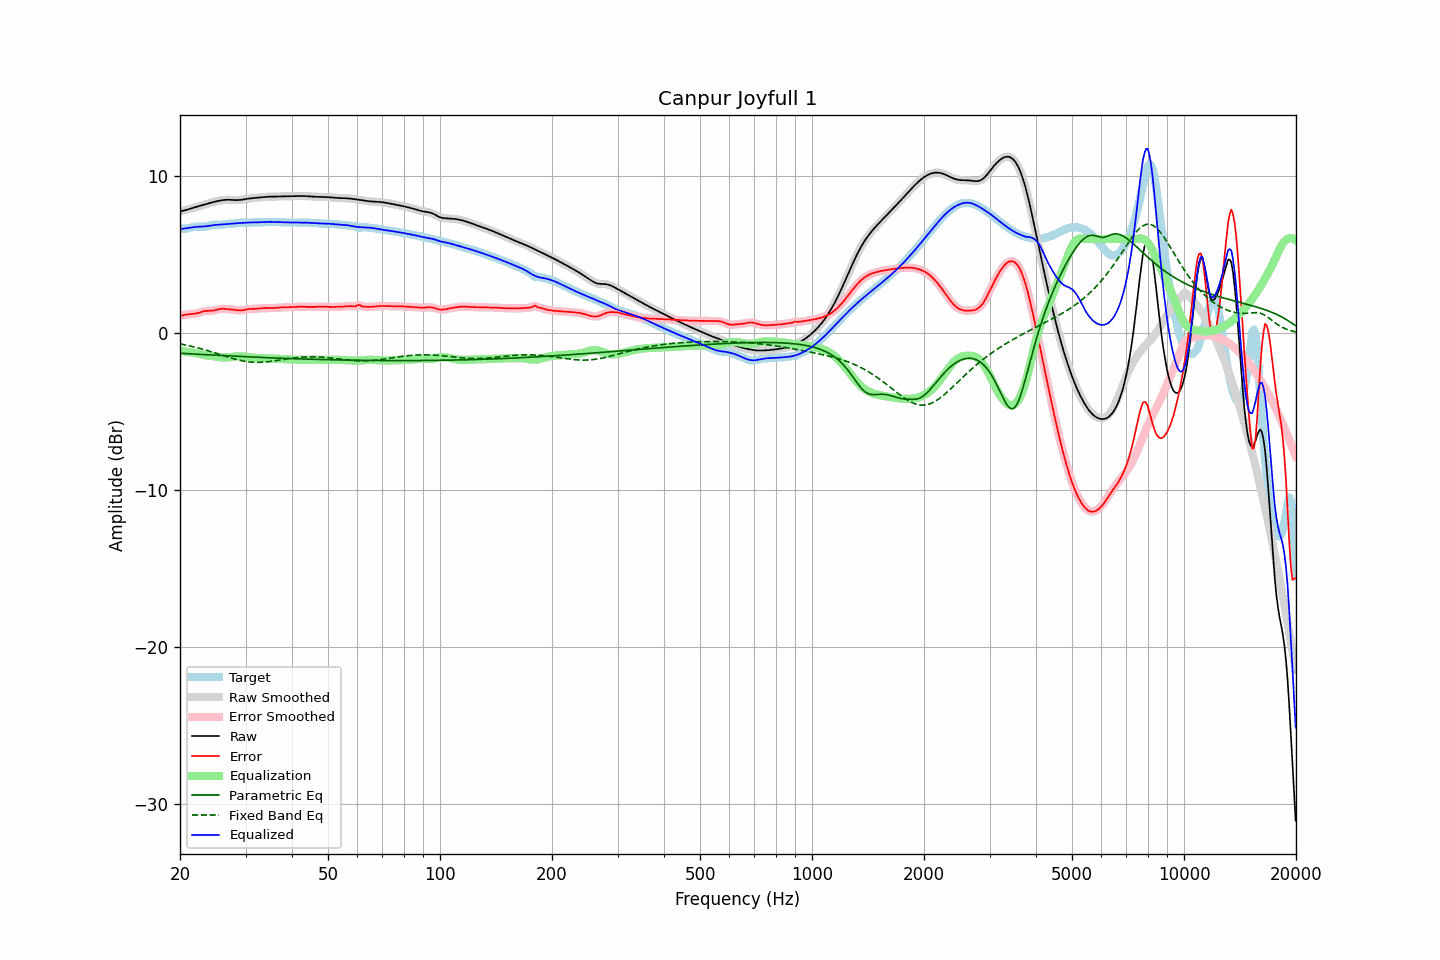

The data file committed next to this chart (first rows):
frequency, raw, error, smoothed, error_smoothed, equalization, parametric_eq, fixed_band_eq, equalized_raw, equalized_smoothed, target
20.00, 7.76, 1.10, 7.76, 1.09, -1.12, -1.27, -0.68, 6.64, 6.64, 6.66
20.20, 7.78, 1.12, 7.78, 1.12, -1.13, -1.28, -0.70, 6.65, 6.65, 6.66
20.40, 7.80, 1.15, 7.81, 1.15, -1.14, -1.29, -0.72, 6.66, 6.66, 6.66
20.61, 7.83, 1.17, 7.83, 1.17, -1.16, -1.29, -0.74, 6.68, 6.68, 6.66
20.81, 7.86, 1.19, 7.86, 1.19, -1.17, -1.30, -0.76, 6.69, 6.69, 6.67
21.02, 7.89, 1.20, 7.89, 1.20, -1.19, -1.30, -0.78, 6.71, 6.71, 6.69
21.23, 7.93, 1.21, 7.93, 1.21, -1.20, -1.31, -0.80, 6.72, 6.72, 6.71
21.44, 7.96, 1.22, 7.96, 1.22, -1.22, -1.32, -0.83, 6.74, 6.74, 6.74
21.66, 7.99, 1.23, 7.99, 1.23, -1.23, -1.32, -0.85, 6.76, 6.76, 6.76
21.87, 8.02, 1.24, 8.02, 1.24, -1.25, -1.33, -0.88, 6.77, 6.77, 6.78
22.09, 8.05, 1.26, 8.05, 1.26, -1.27, -1.33, -0.90, 6.78, 6.78, 6.79
22.31, 8.08, 1.28, 8.08, 1.28, -1.29, -1.34, -0.93, 6.78, 6.78, 6.80
22.54, 8.11, 1.31, 8.11, 1.31, -1.32, -1.34, -0.96, 6.79, 6.79, 6.79
22.76, 8.13, 1.35, 8.13, 1.35, -1.34, -1.35, -0.98, 6.79, 6.79, 6.79
22.99, 8.16, 1.38, 8.16, 1.38, -1.37, -1.35, -1.01, 6.79, 6.79, 6.78
23.22, 8.19, 1.41, 8.19, 1.40, -1.39, -1.36, -1.04, 6.80, 6.80, 6.79
23.45, 8.22, 1.42, 8.22, 1.42, -1.41, -1.37, -1.07, 6.81, 6.81, 6.80
23.69, 8.25, 1.43, 8.25, 1.43, -1.42, -1.37, -1.10, 6.83, 6.83, 6.82
23.92, 8.28, 1.43, 8.28, 1.43, -1.43, -1.38, -1.13, 6.85, 6.85, 6.85
24.16, 8.31, 1.43, 8.31, 1.43, -1.44, -1.38, -1.16, 6.87, 6.87, 6.88
24.40, 8.34, 1.44, 8.34, 1.44, -1.46, -1.39, -1.20, 6.88, 6.88, 6.90
24.65, 8.36, 1.45, 8.36, 1.45, -1.47, -1.39, -1.23, 6.90, 6.90, 6.91
24.89, 8.39, 1.47, 8.39, 1.48, -1.49, -1.40, -1.26, 6.90, 6.90, 6.92
25.14, 8.41, 1.50, 8.41, 1.50, -1.50, -1.40, -1.29, 6.91, 6.91, 6.91
25.39, 8.44, 1.53, 8.44, 1.53, -1.52, -1.41, -1.33, 6.92, 6.92, 6.91
25.65, 8.46, 1.55, 8.46, 1.55, -1.53, -1.41, -1.36, 6.92, 6.92, 6.91
25.91, 8.47, 1.56, 8.47, 1.56, -1.55, -1.42, -1.39, 6.93, 6.93, 6.91
26.16, 8.49, 1.56, 8.49, 1.56, -1.55, -1.42, -1.43, 6.94, 6.94, 6.93
26.43, 8.50, 1.55, 8.50, 1.55, -1.55, -1.43, -1.46, 6.95, 6.95, 6.95
26.69, 8.50, 1.54, 8.50, 1.54, -1.55, -1.43, -1.49, 6.96, 6.96, 6.96
26.96, 8.51, 1.53, 8.51, 1.53, -1.54, -1.44, -1.52, 6.97, 6.97, 6.98
27.23, 8.50, 1.52, 8.50, 1.52, -1.53, -1.44, -1.55, 6.98, 6.98, 6.98
27.50, 8.50, 1.51, 8.50, 1.51, -1.51, -1.45, -1.59, 6.98, 6.98, 6.98
27.77, 8.49, 1.51, 8.49, 1.50, -1.50, -1.45, -1.61, 6.99, 6.99, 6.98
28.05, 8.48, 1.49, 8.48, 1.49, -1.48, -1.46, -1.64, 7.00, 7.00, 6.99
28.33, 8.48, 1.48, 8.48, 1.48, -1.48, -1.46, -1.67, 7.01, 7.01, 7.00
28.62, 8.48, 1.46, 8.48, 1.46, -1.47, -1.47, -1.70, 7.01, 7.01, 7.02
28.90, 8.49, 1.45, 8.49, 1.46, -1.47, -1.47, -1.72, 7.02, 7.02, 7.04
29.19, 8.50, 1.46, 8.50, 1.46, -1.47, -1.48, -1.74, 7.03, 7.03, 7.05
29.48, 8.52, 1.47, 8.52, 1.47, -1.48, -1.48, -1.76, 7.04, 7.04, 7.05
29.78, 8.53, 1.49, 8.53, 1.49, -1.49, -1.49, -1.78, 7.04, 7.04, 7.04
30.08, 8.55, 1.51, 8.55, 1.51, -1.50, -1.50, -1.80, 7.05, 7.05, 7.04
30.38, 8.57, 1.53, 8.57, 1.53, -1.52, -1.50, -1.81, 7.05, 7.05, 7.04
30.68, 8.58, 1.54, 8.58, 1.54, -1.53, -1.51, -1.83, 7.05, 7.05, 7.04
30.99, 8.60, 1.55, 8.60, 1.55, -1.54, -1.51, -1.84, 7.05, 7.05, 7.05
31.30, 8.61, 1.55, 8.61, 1.55, -1.55, -1.52, -1.84, 7.06, 7.06, 7.06
31.61, 8.62, 1.55, 8.62, 1.55, -1.56, -1.52, -1.85, 7.06, 7.06, 7.07
31.93, 8.63, 1.56, 8.63, 1.56, -1.57, -1.52, -1.85, 7.06, 7.06, 7.07
32.24, 8.64, 1.57, 8.64, 1.57, -1.57, -1.53, -1.86, 7.06, 7.06, 7.07
32.57, 8.65, 1.58, 8.65, 1.58, -1.58, -1.53, -1.85, 7.07, 7.07, 7.06
32.89, 8.66, 1.59, 8.66, 1.59, -1.59, -1.54, -1.85, 7.07, 7.07, 7.06
33.22, 8.66, 1.60, 8.66, 1.60, -1.59, -1.54, -1.85, 7.07, 7.07, 7.07
33.55, 8.67, 1.60, 8.67, 1.60, -1.60, -1.55, -1.84, 7.08, 7.08, 7.07
33.89, 8.68, 1.60, 8.68, 1.60, -1.60, -1.55, -1.83, 7.08, 7.08, 7.08
34.23, 8.69, 1.60, 8.69, 1.60, -1.60, -1.56, -1.82, 7.09, 7.09, 7.09
34.57, 8.70, 1.60, 8.70, 1.60, -1.60, -1.56, -1.81, 7.09, 7.09, 7.09
34.92, 8.70, 1.60, 8.70, 1.60, -1.61, -1.57, -1.80, 7.10, 7.10, 7.10
35.27, 8.70, 1.60, 8.70, 1.60, -1.61, -1.57, -1.78, 7.10, 7.10, 7.10
35.62, 8.71, 1.61, 8.71, 1.61, -1.61, -1.57, -1.77, 7.09, 7.09, 7.10
35.97, 8.71, 1.61, 8.71, 1.61, -1.62, -1.58, -1.75, 7.09, 7.09, 7.09
... 635 more rows
